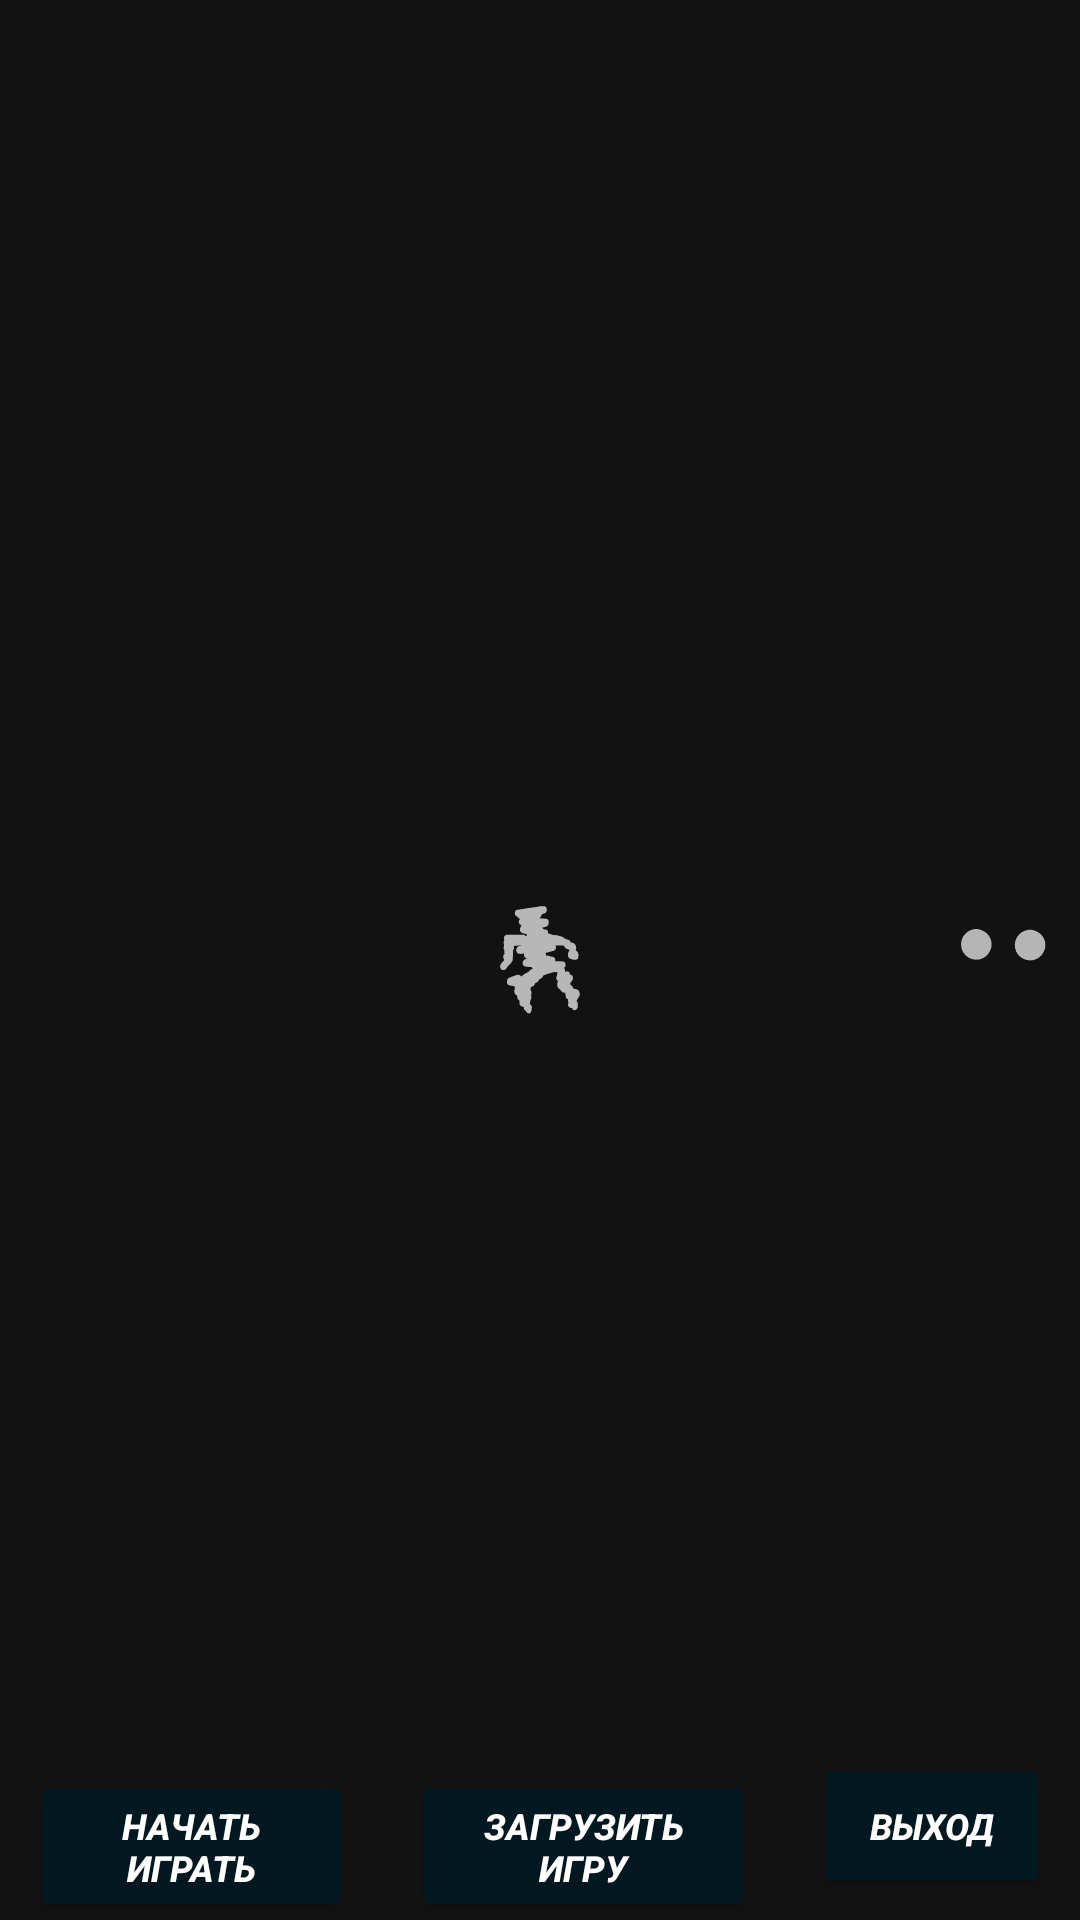

Layout XML and referenced resources for this Android screen:
<!-- AndroidManifest.xml: application theme Theme.SurviveInTheForest -->
<!-- res/layout/fragment_main_menu.xml -->
<?xml version="1.0" encoding="utf-8"?>
<androidx.constraintlayout.widget.ConstraintLayout
    xmlns:android="http://schemas.android.com/apk/res/android"
    xmlns:app="http://schemas.android.com/apk/res-auto"
    xmlns:tools="http://schemas.android.com/tools"
    android:layout_width="match_parent"
    android:layout_height="match_parent"
    android:background="@drawable/main_menu"
    tools:context=".present.screen.main_screen.main_menu.MainMenuFragment">

    <ImageView
        android:id="@+id/death_person_image_view"
        android:layout_width="wrap_content"
        android:layout_height="wrap_content"
        android:background="@drawable/decor_death_person"
        app:layout_constraintBottom_toBottomOf="parent"
        app:layout_constraintEnd_toEndOf="parent"
        app:layout_constraintStart_toStartOf="parent"
        app:layout_constraintTop_toTopOf="parent" />

    <ImageView
        android:id="@+id/paw1_image_view"
        android:layout_width="wrap_content"
        android:layout_height="wrap_content"
        android:alpha="0"
        android:rotation="180"
        android:background="@drawable/decor_paw"
        app:layout_constraintBottom_toTopOf="@+id/linearLayout2"
        app:layout_constraintEnd_toEndOf="parent"
        app:layout_constraintTop_toBottomOf="@+id/white_eye_image_view" />

    <ImageView
        android:id="@+id/paw2_image_view"
        android:layout_width="wrap_content"
        android:layout_height="wrap_content"
        android:background="@drawable/decor_paw"
        android:rotation="180"
        android:alpha="0"
        app:layout_constraintBottom_toTopOf="@+id/linearLayout2"
        app:layout_constraintEnd_toStartOf="@+id/paw1_image_view"
        app:layout_constraintTop_toBottomOf="@+id/white_eye_image_view" />

    <ImageView
        android:id="@+id/paw3_image_view"
        android:layout_width="wrap_content"
        android:layout_height="wrap_content"
        android:alpha="0"
        android:rotation="180"
        android:background="@drawable/decor_paw"
        app:layout_constraintBottom_toTopOf="@+id/linearLayout2"
        app:layout_constraintEnd_toStartOf="@+id/paw1_image_view"
        app:layout_constraintTop_toTopOf="@+id/paw2_image_view" />

    <ImageView
        android:id="@+id/paw4_image_view"
        android:layout_width="wrap_content"
        android:layout_height="wrap_content"
        android:alpha="0"
        android:background="@drawable/decor_paw"
        android:rotation="180"
        app:layout_constraintBottom_toTopOf="@+id/linearLayout2"
        app:layout_constraintEnd_toStartOf="@+id/paw3_image_view"
        app:layout_constraintTop_toTopOf="@+id/paw2_image_view"
        app:layout_constraintVertical_bias="0.535" />

    <ImageView
        android:id="@+id/white_eye_image_view"
        android:layout_width="wrap_content"
        android:layout_height="wrap_content"
        android:background="@drawable/decor_white_eye"
        app:layout_constraintBottom_toBottomOf="parent"
        app:layout_constraintEnd_toEndOf="parent"
        android:layout_marginBottom="10dp"
        android:layout_marginEnd="10dp"
        app:layout_constraintTop_toTopOf="parent" />

    <LinearLayout
        android:id="@+id/linearLayout2"
        android:layout_width="match_parent"
        android:layout_height="wrap_content"
        android:orientation="horizontal"
        android:weightSum="3"
        app:layout_constraintBottom_toBottomOf="parent">

        <Button
            android:id="@+id/game_play_text_view_link"
            style="@style/main_activity_text_view_link"
            android:layout_width="wrap_content"
            android:layout_height="wrap_content"
            android:layout_weight="1"
            android:text="@string/game_play_text_view_link"
            app:layout_constraintBottom_toBottomOf="parent"
            app:layout_constraintStart_toStartOf="parent" />

        <Button
            android:id="@+id/download_game_text_view_link"
            style="@style/main_activity_text_view_link"
            android:layout_width="wrap_content"
            android:layout_height="wrap_content"
            android:layout_weight="1"
            android:text="@string/download_game_text_view_link"
            app:layout_constraintBottom_toBottomOf="parent"
            app:layout_constraintEnd_toStartOf="@+id/exit_text_view_link"
            app:layout_constraintStart_toEndOf="@+id/game_play_text_view_link" />


        <Button
            android:id="@+id/exit_text_view_link"
            style="@style/main_activity_text_view_link"
            android:layout_width="wrap_content"
            android:layout_height="wrap_content"
            android:layout_weight="1"
            android:text="@string/exit_text_view_link"
            app:layout_constraintBottom_toBottomOf="parent"
            app:layout_constraintEnd_toEndOf="parent" />

    </LinearLayout>

</androidx.constraintlayout.widget.ConstraintLayout>
<!-- resources referenced by this layout -->
<resources>
  <!-- drawable decor_death_person: vector/xml drawable (drawable, 6369 chars, omitted) -->
  <!-- drawable decor_paw: vector/xml drawable (drawable, 2053 chars, omitted) -->
  <!-- drawable decor_white_eye (drawable) -->
  <vector android:height="30dp" android:viewportHeight="512"
      android:viewportWidth="512" android:width="30dp" xmlns:android="http://schemas.android.com/apk/res/android">
      <path android:fillAlpha="0.705" android:fillColor="#fafbfa"
          android:pathData="M81.5,165.5C88.39,165.66 95.39,165.66 102.5,165.5C109.99,167.05 117.49,169.38 125,172.5C145.47,180.42 160.81,194.42 171,214.5C172.99,220.13 175.15,225.63 177.5,231C177.01,234.41 177.68,237.74 179.5,241C179.15,248.93 179.15,256.76 179.5,264.5C175.42,282.92 167.25,299.26 155,313.5C153.99,314.34 152.82,314.67 151.5,314.5C151.32,316.61 150.32,318.27 148.5,319.5C144.31,322.68 139.98,325.68 135.5,328.5C125.7,333.22 116.2,336.89 107,339.5C103.48,338.76 99.98,338.42 96.5,338.5C94.29,339.11 92.12,339.77 90,340.5C88.92,338.61 87.59,338.27 86,339.5C54.3,335.87 30.3,319.54 14,290.5C1.72,262.09 3.06,234.42 18,207.5C33.01,184.4 54.18,170.4 81.5,165.5Z" android:strokeAlpha="0.705"/>
      <path android:fillAlpha="0.705" android:fillColor="#fafbfa"
          android:pathData="M387.5,169.5C394.39,169.66 401.39,169.66 408.5,169.5C415.99,171.05 423.49,173.38 431,176.5C451.47,184.42 466.81,198.42 477,218.5C478.98,224.13 481.15,229.63 483.5,235C483.01,238.41 483.68,241.74 485.5,245C485.15,252.93 485.15,260.76 485.5,268.5C481.42,286.92 473.25,303.26 461,317.5C459.99,318.34 458.82,318.67 457.5,318.5C457.32,320.61 456.32,322.27 454.5,323.5C450.31,326.68 445.98,329.68 441.5,332.5C431.7,337.22 422.2,340.89 413,343.5C409.48,342.76 405.98,342.42 402.5,342.5C400.29,343.11 398.12,343.77 396,344.5C394.92,342.61 393.59,342.27 392,343.5C360.3,339.87 336.3,323.54 320,294.5C307.72,266.09 309.05,238.42 324,211.5C339.01,188.4 360.18,174.4 387.5,169.5Z" android:strokeAlpha="0.705"/>
  </vector>
  <string name="download_game_text_view_link">Загрузить игру</string>
  <string name="exit_text_view_link">Выход</string>
  <string name="game_play_text_view_link">Начать играть</string>
  <style name="main_activity_text_view_link">
          <item name="android:layout_marginStart">10dp</item>
          <item name="android:layout_marginEnd">10dp</item>
          <item name="android:layout_marginBottom">5dp</item>
          <item name="android:textColor">@color/white</item>
          <item name="android:textStyle">bold|italic</item>
          <item name="android:textSize">12sp</item>
          <item name="android:backgroundTint">@color/dark_blue</item>
      </style>
  <style name="Theme.SurviveInTheForest" parent="Theme.MaterialComponents.NoActionBar">
          
          <item name="colorPrimary">@color/dark_blue</item>
          <item name="colorPrimaryVariant">@color/purple_700</item>
          <item name="colorOnPrimary">@color/white</item>
          
          <item name="colorSecondary">@color/teal_200</item>
          <item name="colorSecondaryVariant">@color/teal_700</item>
          <item name="colorOnSecondary">@color/black</item>
          
          <item name="android:statusBarColor" tools:targetApi="l">@color/status_bar</item>
          
      </style>
  <color name="white">#FFFFFFFF</color>
  <color name="dark_blue">#021820</color>
  <color name="purple_700">#FF3700B3</color>
  <color name="teal_200">#FF03DAC5</color>
  <color name="teal_700">#FF018786</color>
  <color name="black">#FF000000</color>
  <color name="status_bar">#0E3240</color>
</resources>
